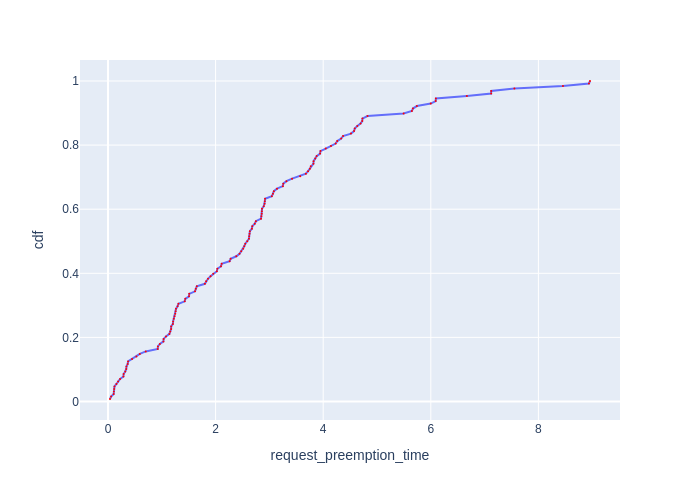

Source data for this figure (header and first rows):
Request Id, request_preemption_time, cdf
0_99, 0.03729, 0.007812
0_82, 0.05765, 0.01562
0_78, 0.1055, 0.02344
0_116, 0.1093, 0.03125
0_113, 0.1151, 0.03906
0_89, 0.1205, 0.04688
0_65, 0.1568, 0.05469
0_1, 0.1879, 0.0625
0_35, 0.2249, 0.07031
0_72, 0.2869, 0.07812
0_14, 0.2902, 0.08594
0_100, 0.3207, 0.09375
0_69, 0.3395, 0.1016
0_119, 0.3427, 0.1094
0_60, 0.3664, 0.1172
0_11, 0.3731, 0.125
0_57, 0.4474, 0.1328
0_96, 0.5285, 0.1406
0_45, 0.5913, 0.1484
0_36, 0.7018, 0.1562
0_115, 0.9249, 0.1641
0_55, 0.9282, 0.1719
0_9, 0.9638, 0.1797
0_125, 1.03, 0.1875
0_70, 1.034, 0.1953
0_54, 1.078, 0.2031
0_26, 1.141, 0.2109
0_48, 1.157, 0.2188
0_127, 1.174, 0.2266
0_122, 1.174, 0.2344
0_107, 1.206, 0.2422
0_110, 1.211, 0.25
0_17, 1.223, 0.2578
0_117, 1.237, 0.2656
0_105, 1.25, 0.2734
0_66, 1.258, 0.2812
0_123, 1.264, 0.2891
0_81, 1.294, 0.2969
0_91, 1.309, 0.3047
0_20, 1.426, 0.3125
0_126, 1.437, 0.3203
0_124, 1.506, 0.3281
0_10, 1.51, 0.3359
0_46, 1.618, 0.3438
0_120, 1.631, 0.3516
0_58, 1.651, 0.3594
0_118, 1.8, 0.3672
0_121, 1.824, 0.375
0_61, 1.858, 0.3828
0_41, 1.907, 0.3906
0_112, 1.957, 0.3984
0_77, 2.024, 0.4062
0_51, 2.033, 0.4141
0_114, 2.101, 0.4219
0_42, 2.113, 0.4297
0_49, 2.261, 0.4375
0_16, 2.279, 0.4453
0_111, 2.385, 0.4531
0_59, 2.445, 0.4609
0_108, 2.477, 0.4688
... 68 more rows
